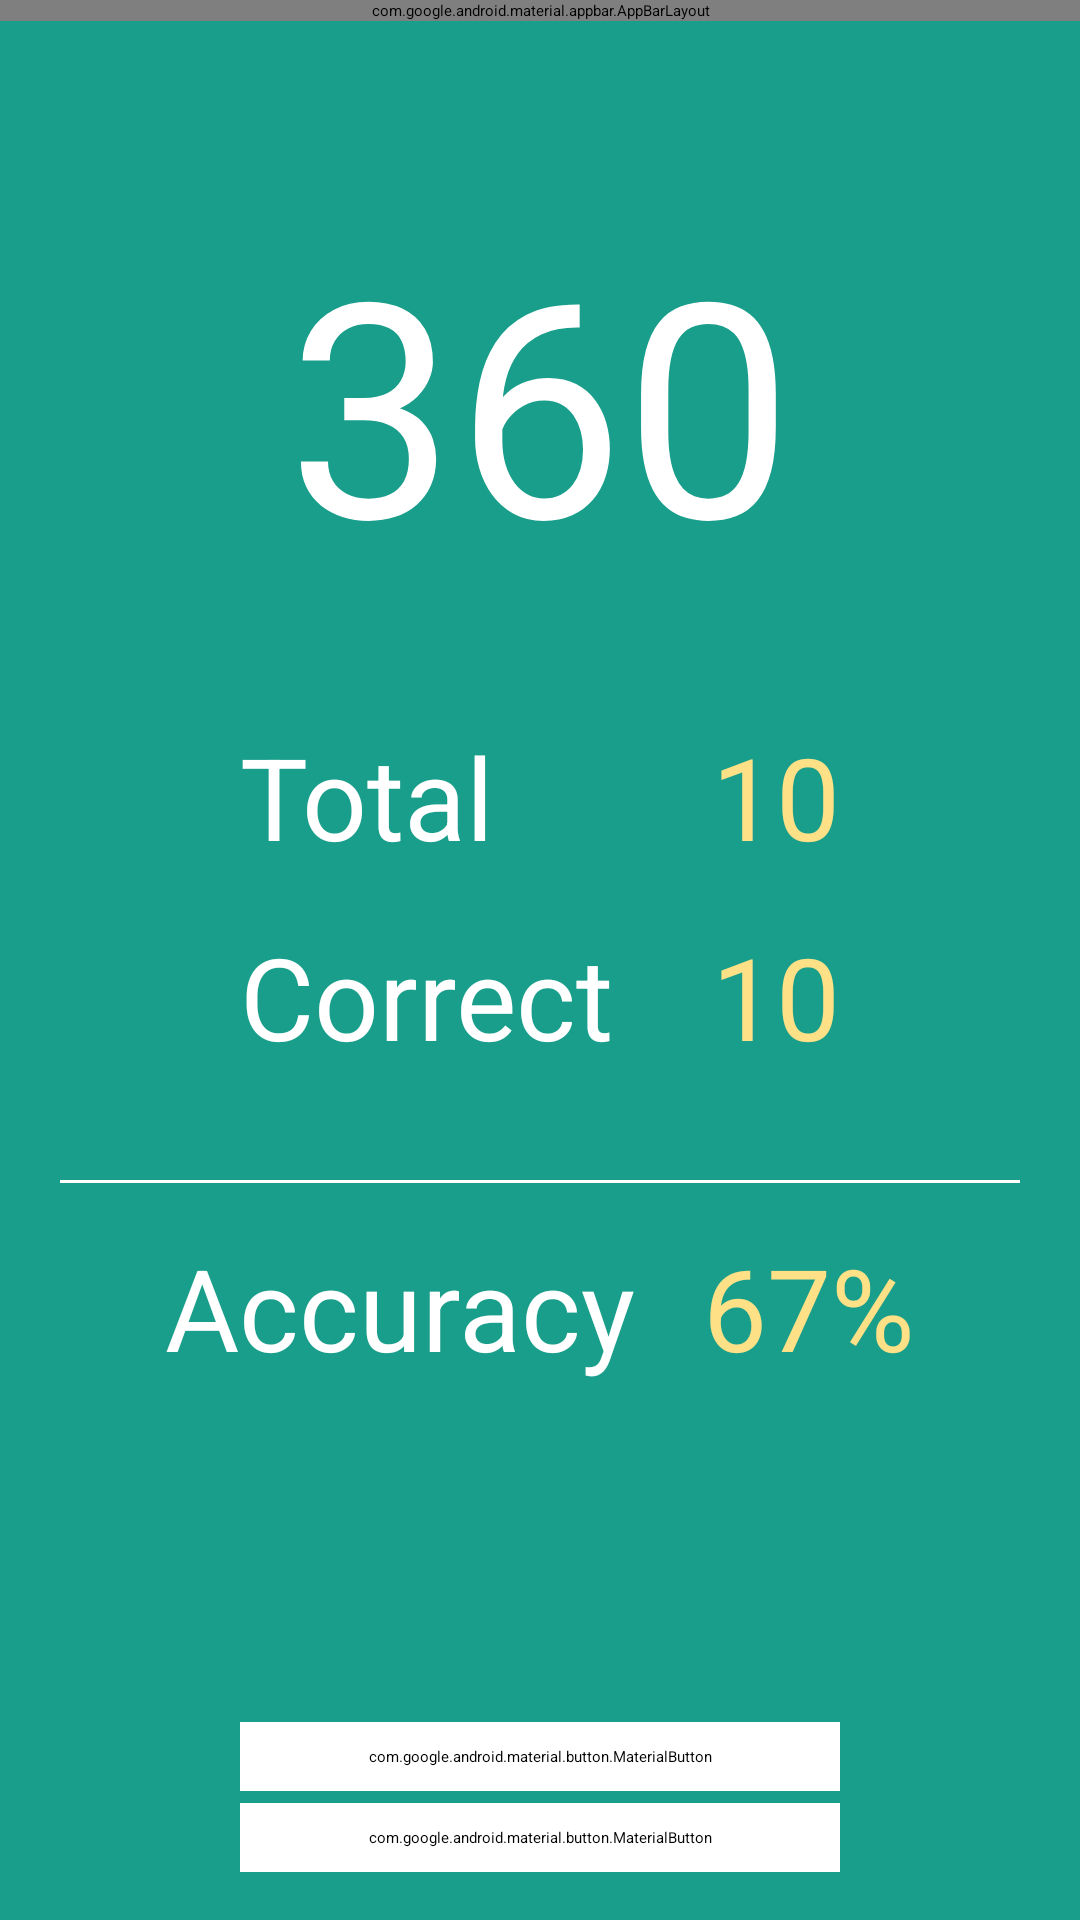

Write the Android layout XML for this screen, with the resource values it uses.
<!-- AndroidManifest.xml: application theme Theme.QuizMe -->
<!-- res/layout/activity_game_over.xml -->
<?xml version="1.0" encoding="utf-8"?>
<androidx.constraintlayout.widget.ConstraintLayout xmlns:android="http://schemas.android.com/apk/res/android"
    xmlns:app="http://schemas.android.com/apk/res-auto"
    xmlns:tools="http://schemas.android.com/tools"
    android:layout_width="match_parent"
    android:background="@color/primary"
    android:layout_height="match_parent"
    tools:context=".GameOverActivity">

    <include
        android:id="@+id/over_bar"
        layout="@layout/toolbar_over"
        app:layout_constraintEnd_toEndOf="parent"
        app:layout_constraintStart_toStartOf="parent"
        app:layout_constraintTop_toTopOf="parent" />

    <TextView
        android:id="@+id/score_txt"
        android:layout_width="wrap_content"
        android:layout_height="wrap_content"
        android:layout_marginTop="60dp"
        android:text="360"
        android:textColor="@color/white"
        android:textSize="100sp"
        app:layout_constraintEnd_toEndOf="parent"
        app:layout_constraintStart_toStartOf="parent"
        app:layout_constraintTop_toBottomOf="@+id/over_bar" />

    <RelativeLayout
        android:id="@+id/relativeLayout1"
        android:layout_width="match_parent"
        android:layout_height="wrap_content"
        android:layout_marginTop="40dp"
        android:layout_marginHorizontal="80dp"
        app:layout_constraintEnd_toEndOf="parent"
        app:layout_constraintHorizontal_bias="0.0"
        app:layout_constraintStart_toStartOf="parent"
        app:layout_constraintTop_toBottomOf="@+id/score_txt">

        <TextView
            android:id="@+id/totalTxt"
            android:text="Total"
            android:textColor="@color/white"
            android:textSize="38sp"
            android:layout_width="wrap_content"
            android:layout_height="wrap_content" />

        <TextView
            android:id="@+id/totalNum"
            android:layout_alignParentEnd="true"
            android:textColor="#FEE187"
            android:text="10"
            android:textSize="38sp"
            android:layout_width="wrap_content"
            android:layout_height="wrap_content" />

    </RelativeLayout>

    <RelativeLayout
        android:id="@+id/relativeLayout2"
        android:layout_width="match_parent"
        android:layout_height="wrap_content"
        android:layout_marginTop="16dp"
        android:layout_marginHorizontal="80dp"
        app:layout_constraintEnd_toEndOf="parent"
        app:layout_constraintHorizontal_bias="0.0"
        app:layout_constraintStart_toStartOf="parent"
        app:layout_constraintTop_toBottomOf="@+id/relativeLayout1">

        <TextView
            android:id="@+id/correctTxt"
            android:text="Correct"
            android:textColor="@color/white"
            android:textSize="38sp"
            android:layout_width="wrap_content"
            android:layout_height="wrap_content" />

        <TextView
            android:id="@+id/correctNum"
            android:layout_alignParentEnd="true"
            android:textColor="#FEE187"
            android:text="10"
            android:textSize="38sp"
            android:layout_width="wrap_content"
            android:layout_height="wrap_content" />

    </RelativeLayout>

    <View
        android:layout_marginHorizontal="20dp"
        android:id="@+id/divider"
        android:layout_width="match_parent"
        android:layout_height="1dp"
        android:layout_marginTop="36dp"
        android:background="@color/white"
        app:layout_constraintEnd_toEndOf="parent"
        app:layout_constraintStart_toStartOf="parent"
        app:layout_constraintTop_toBottomOf="@+id/relativeLayout2" />

    <RelativeLayout
        android:id="@+id/relativeLayout3"
        android:layout_width="match_parent"
        android:layout_height="wrap_content"
        android:layout_marginTop="16dp"
        android:layout_marginHorizontal="55dp"
        app:layout_constraintEnd_toEndOf="parent"
        app:layout_constraintHorizontal_bias="0.0"
        app:layout_constraintStart_toStartOf="parent"
        app:layout_constraintTop_toBottomOf="@+id/divider">

        <TextView
            android:id="@+id/accuracyTxt"
            android:text="Accuracy"
            android:textColor="@color/white"
            android:textSize="38sp"
            android:layout_width="wrap_content"
            android:layout_height="wrap_content" />

        <TextView
            android:id="@+id/accuracyNum"
            android:layout_alignParentEnd="true"
            android:textColor="#FEE187"
            android:text="67%"
            android:textSize="38sp"
            android:layout_width="wrap_content"
            android:layout_height="wrap_content" />

    </RelativeLayout>

    <com.google.android.material.button.MaterialButton
        android:id="@+id/restartBtn"
        android:layout_width="match_parent"
        android:layout_height="wrap_content"
        android:layout_marginHorizontal="80dp"
        android:backgroundTint="@color/white"
        android:elevation="0dp"
        android:layout_marginBottom="4dp"
        android:paddingVertical="8dp"
        android:text="Restart"
        android:textColor="@color/primaryDark"
        android:textSize="18sp"
        app:layout_constraintBottom_toTopOf="@id/exitBtn"
        app:layout_constraintEnd_toEndOf="parent"
        app:layout_constraintStart_toStartOf="parent"
        app:strokeColor="@color/primaryDark"
        app:strokeWidth="1dp" />

    <com.google.android.material.button.MaterialButton
        android:id="@+id/exitBtn"
        android:layout_width="match_parent"
        android:layout_height="wrap_content"
        android:layout_marginHorizontal="80dp"
        android:backgroundTint="@color/white"
        android:elevation="0dp"
        android:layout_marginBottom="16dp"
        android:paddingVertical="8dp"
        android:text="Exit"
        android:textColor="@color/primaryDark"
        android:textSize="18sp"
        app:layout_constraintBottom_toBottomOf="parent"
        app:layout_constraintEnd_toEndOf="parent"
        app:layout_constraintStart_toStartOf="parent"
        app:strokeColor="@color/primaryDark"
        app:strokeWidth="1dp" />

</androidx.constraintlayout.widget.ConstraintLayout>
<!-- res/layout/toolbar_over.xml (included above) -->
<?xml version="1.0" encoding="utf-8"?>
<LinearLayout xmlns:android="http://schemas.android.com/apk/res/android"
    android:orientation="vertical"
    android:layout_width="match_parent"
    android:layout_height="wrap_content">

    <com.google.android.material.appbar.AppBarLayout
        android:layout_width="match_parent"
        android:layout_height="wrap_content" >

        <androidx.appcompat.widget.Toolbar
            android:id="@+id/toolbar_over"
            android:background="@color/primaryDark"
            android:layout_width="match_parent"
            android:layout_height="wrap_content">

            <TextView
                android:id="@+id/tool_over_txt"
                android:layout_width="wrap_content"
                android:layout_height="wrap_content"
                android:layout_gravity="center"
                android:fontFamily="@font/lexend"
                android:text="@string/score"
                android:textAlignment="center"
                android:textColor="@color/white"
                android:textSize="28sp" />

        </androidx.appcompat.widget.Toolbar>

    </com.google.android.material.appbar.AppBarLayout>

</LinearLayout>
<!-- resources referenced by this layout -->
<resources>
  <color name="primary">#189E8A</color>
  <color name="primaryDark">#127566</color>
  <color name="white">#FFFFFFFF</color>
  <string name="score">Score</string>
  <style name="Theme.QuizMe" parent="Theme.MaterialComponents.DayNight.NoActionBar">
          
          <item name="colorPrimary">@color/purple_500</item>
          <item name="colorPrimaryVariant">@color/purple_700</item>
          <item name="colorOnPrimary">@color/white</item>
          
          <item name="colorSecondary">@color/teal_200</item>
          <item name="colorSecondaryVariant">@color/teal_700</item>
          <item name="colorOnSecondary">@color/black</item>
          
          <item name="android:statusBarColor">#1CB49D</item>
          
          <item name="android:textViewStyle">@style/LexendTextViewStyle</item>
          <item name="android:buttonStyle">@style/LexendTextViewStyle</item>
      </style>
  <color name="purple_500">#FF6200EE</color>
  <color name="purple_700">#FF3700B3</color>
  <color name="teal_200">#FF03DAC5</color>
  <color name="teal_700">#FF018786</color>
  <color name="black">#FF000000</color>
  <style name="LexendTextViewStyle" parent="android:Widget.TextView">
          <item name="android:fontFamily">@font/lexend</item>
      </style>
</resources>
